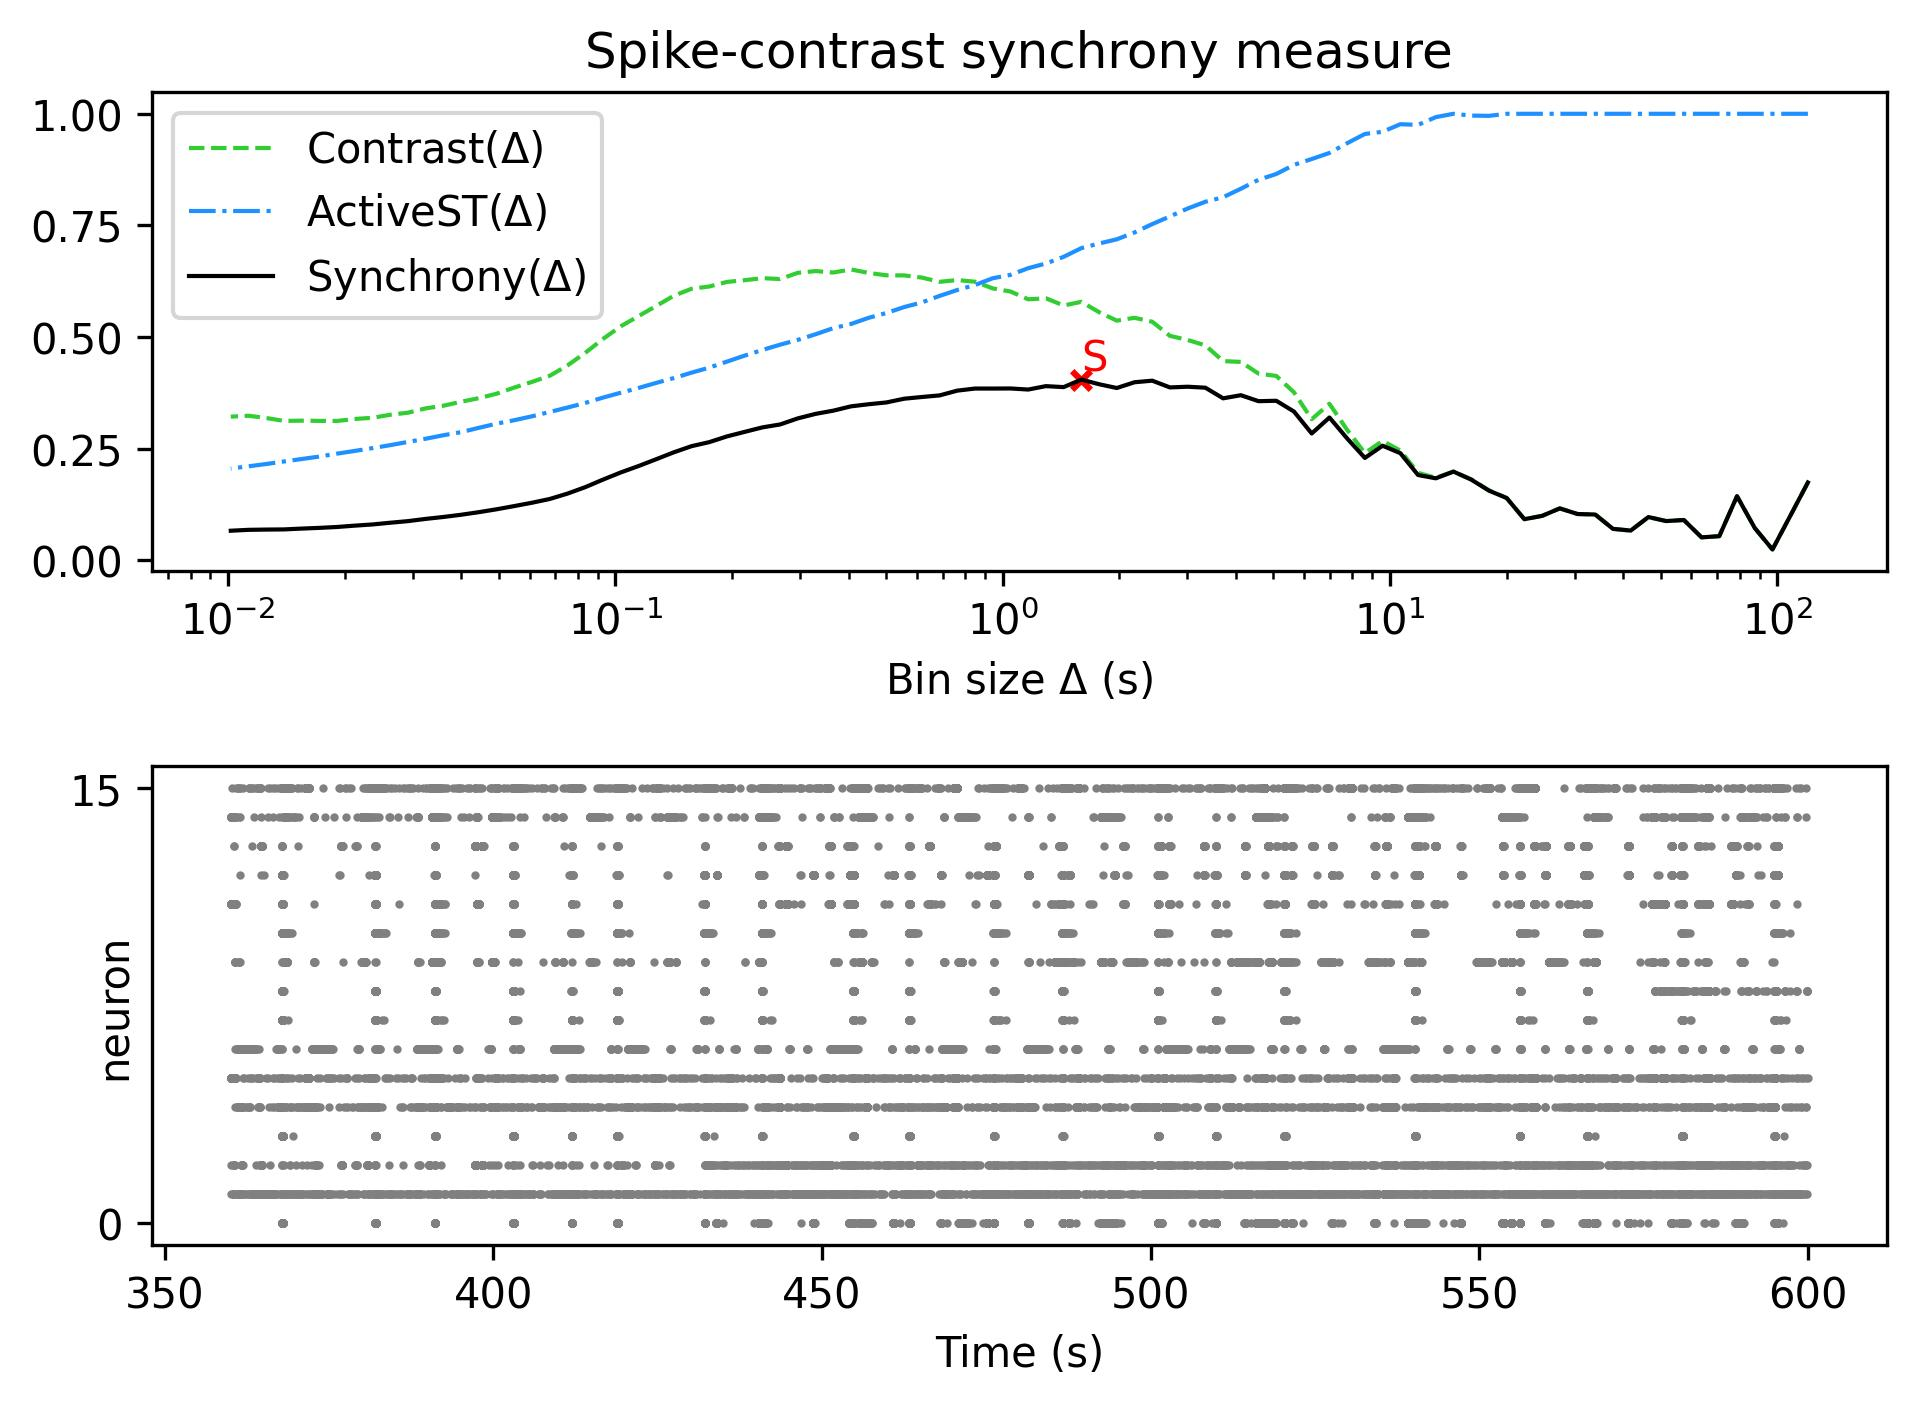

Values plotted in this chart, from the file beside it:
, Spike-contrast (120.0 s), Spike-contrast (108.0 s), Spike-contrast (97.2 s), Spike-contrast (87.48 s), Spike-contrast (78.732 s), Spike-contrast (70.859 s), Spike-contrast (63.773 s), Spike-contrast (57.396 s), Spike-contrast (51.656 s), Spike-contrast (46.49 s), Spike-contrast (41.841 s), Spike-contrast (37.657 s), Spike-contrast (33.892 s), Spike-contrast (30.502 s), Spike-contrast (27.452 s), Spike-contrast (24.707 s), Spike-contrast (22.236 s), Spike-contrast (20.013 s), Spike-contrast (18.011 s), Spike-contrast (16.21 s), Spike-contrast (14.589 s), Spike-contrast (13.13 s), Spike-contrast (11.817 s)
0, 0.1742, 0.09892, 0.02406, 0.07226, 0.1434, 0.0539, 0.0512, 0.09009, 0.08772, 0.09669, 0.0664, 0.07025, 0.1024, 0.1035, 0.1161, 0.09934, 0.09192, 0.1394, 0.1559, 0.1806, 0.1985, 0.1834, 0.1909
